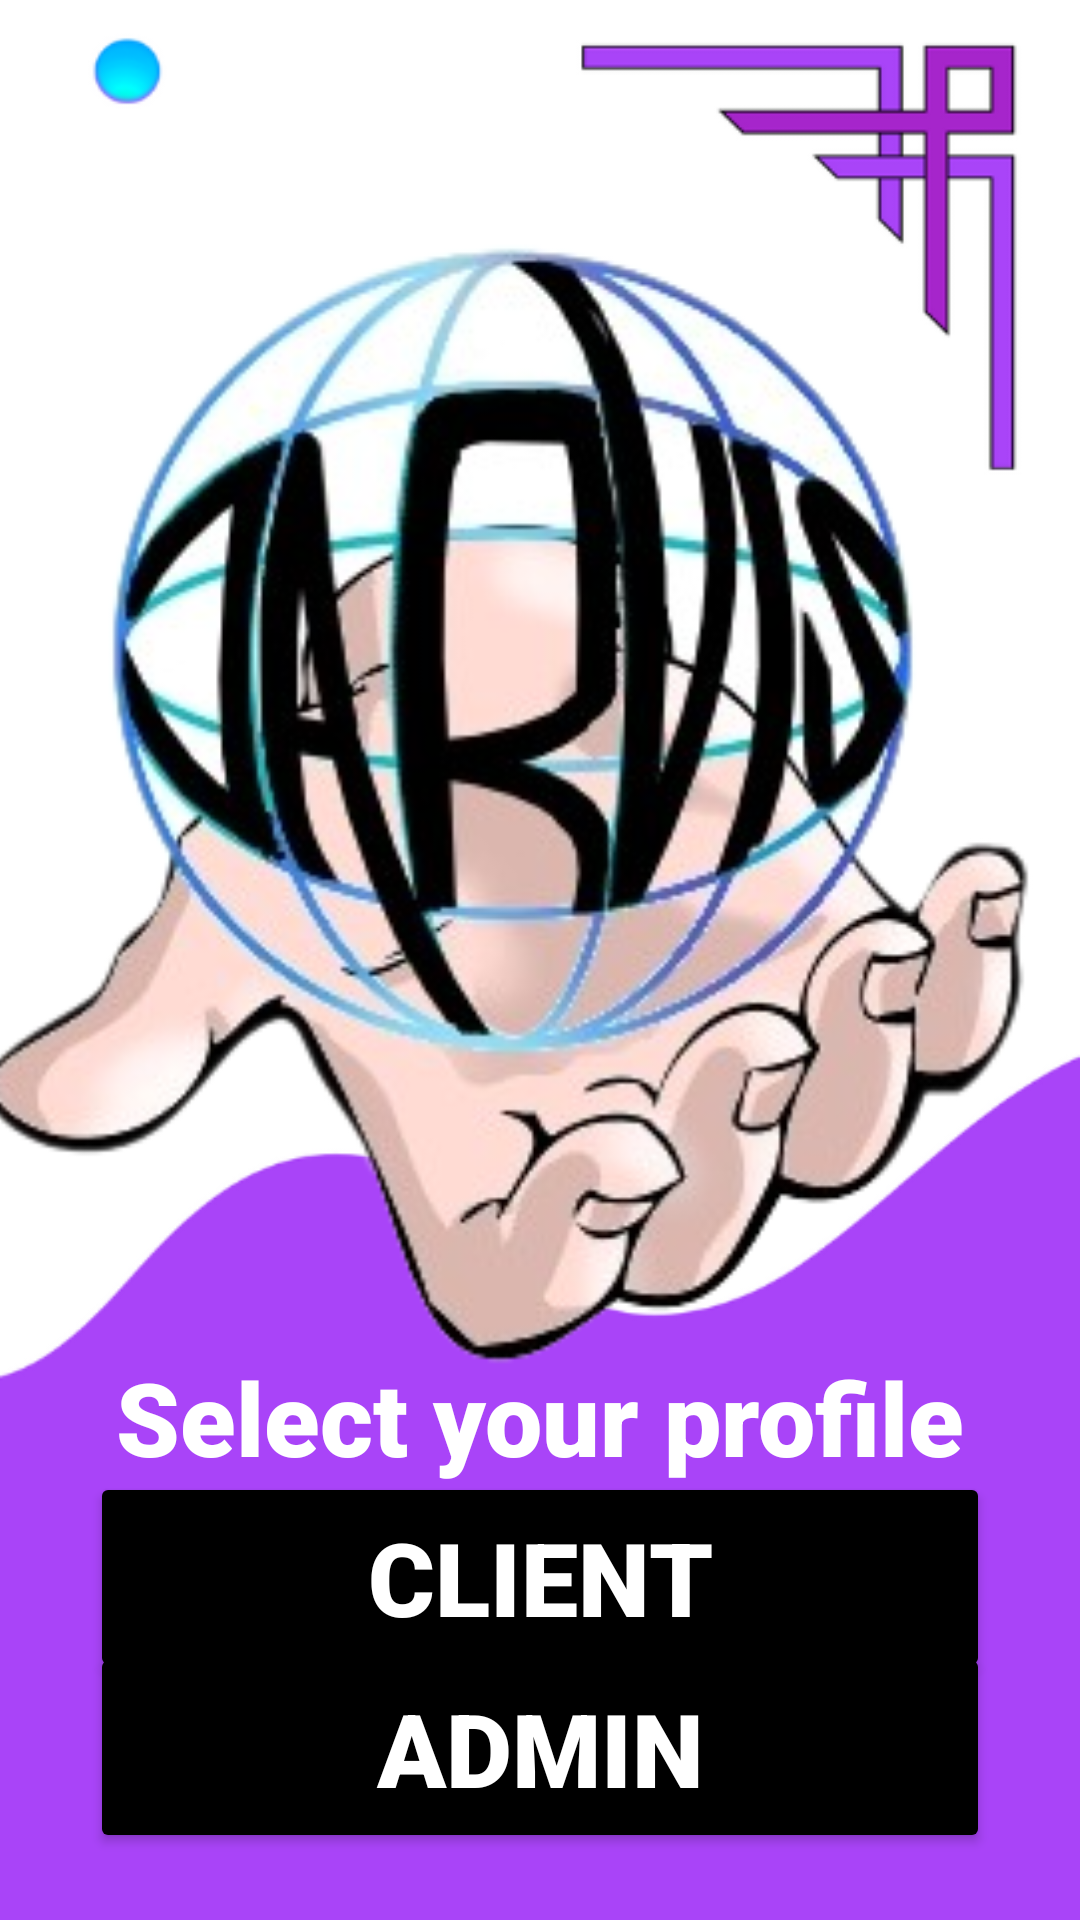

Write the Android layout XML for this screen, with the resource values it uses.
<!-- AndroidManifest.xml: activity theme Theme.AppCompat.NoActionBar -->
<!-- res/layout/activity_home.xml -->
<?xml version="1.0" encoding="utf-8"?>
<androidx.constraintlayout.widget.ConstraintLayout xmlns:android="http://schemas.android.com/apk/res/android"
    xmlns:app="http://schemas.android.com/apk/res-auto"
    xmlns:tools="http://schemas.android.com/tools"
    android:layout_width="match_parent"
    android:layout_height="match_parent"
    android:background="@drawable/background_jarvis"
    tools:context=".HomeActivity">

    <Button
        android:id="@+id/buttonAdmin"
        android:layout_width="300dp"
        android:layout_height="70dp"
        android:backgroundTint="#000000"
        android:fontFamily="sans-serif-black"
        android:text="@string/admin"
        android:textSize="34sp"
        app:cornerRadius="20dp"
        app:layout_constraintBottom_toBottomOf="parent"
        app:layout_constraintEnd_toEndOf="parent"
        app:layout_constraintHorizontal_bias="0.5"
        app:layout_constraintStart_toStartOf="parent"
        app:layout_constraintTop_toTopOf="parent"
        app:layout_constraintVertical_bias="0.961" />

    <Button
        android:id="@+id/buttonClient"
        android:layout_width="300dp"
        android:layout_height="70dp"
        android:backgroundTint="#000000"
        android:fontFamily="sans-serif-black"
        android:text="@string/client"
        android:textSize="34sp"
        app:cornerRadius="20dp"
        app:layout_constraintBottom_toBottomOf="parent"
        app:layout_constraintEnd_toEndOf="parent"
        app:layout_constraintHorizontal_bias="0.5"
        app:layout_constraintStart_toStartOf="parent"
        app:layout_constraintTop_toTopOf="parent"
        app:layout_constraintVertical_bias="0.861" />

    <TextView
        android:id="@+id/textView"
        android:layout_width="wrap_content"
        android:layout_height="wrap_content"
        android:fontFamily="sans-serif-black"
        android:text="@string/access"
        android:textColor="#FFFFFF"
        android:textSize="34sp"
        app:layout_constraintBottom_toBottomOf="parent"
        app:layout_constraintEnd_toEndOf="parent"
        app:layout_constraintHorizontal_bias="0.503"
        app:layout_constraintStart_toStartOf="parent"
        app:layout_constraintTop_toTopOf="parent"
        app:layout_constraintVertical_bias="0.756" />

    <ImageView
        android:id="@+id/imageView"
        android:layout_width="575dp"
        android:layout_height="424dp"
        app:layout_constraintBottom_toBottomOf="parent"
        app:layout_constraintEnd_toEndOf="parent"
        app:layout_constraintHorizontal_bias="0.505"
        app:layout_constraintStart_toStartOf="parent"
        app:layout_constraintTop_toTopOf="parent"
        app:layout_constraintVertical_bias="0.201"
        app:srcCompat="@drawable/logo_jarvis" />

</androidx.constraintlayout.widget.ConstraintLayout>
<!-- resources referenced by this layout -->
<resources>
  <!-- drawable background_jarvis: png bitmap (drawable, 24172 bytes) -->
  <!-- drawable logo_jarvis: png bitmap (drawable, 113044 bytes) -->
  <string name="access">Select  your  profile</string>
  
      //Login page
  <string name="admin">admin</string>
  <string name="client">client</string>
</resources>
